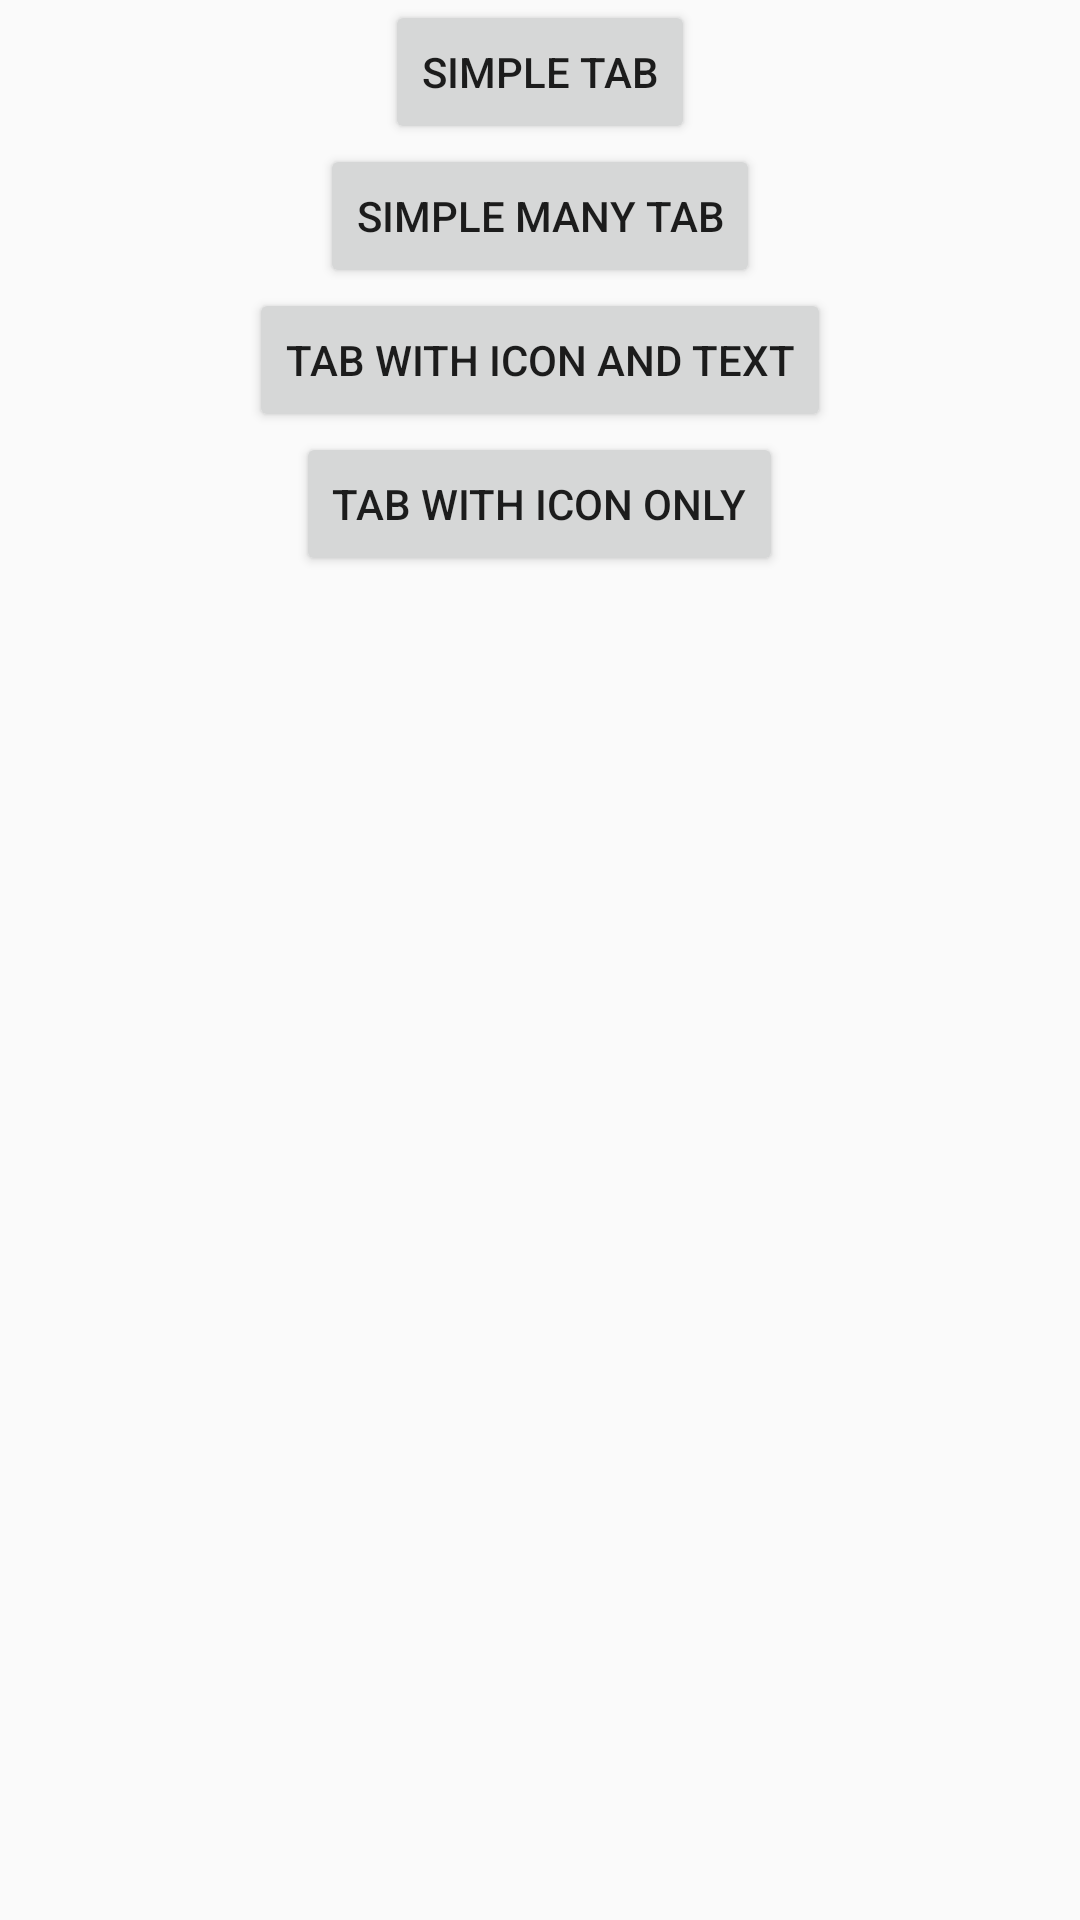

Android layout source for this screen:
<!-- AndroidManifest.xml: application theme MyMaterialTheme -->
<!-- res/layout/fragment_friend.xml -->
<?xml version="1.0" encoding="utf-8"?>
<RelativeLayout xmlns:android="http://schemas.android.com/apk/res/android"
    android:layout_width="match_parent" android:layout_height="match_parent">

    <Button
        android:layout_width="wrap_content"
        android:layout_height="wrap_content"
        android:text="Simple Tab"
        android:id="@+id/btnSimpleTab"
        android:layout_below="@+id/textView"
        android:layout_centerHorizontal="true"/>

    <Button
        android:layout_width="wrap_content"
        android:layout_height="wrap_content"
        android:text="Simple Many Tab"
        android:id="@+id/btnSimpleManyTab"
        android:layout_below="@+id/btnSimpleTab"
        android:layout_centerHorizontal="true"/>

    <Button
        android:layout_width="wrap_content"
        android:layout_height="wrap_content"
        android:text="Tab with Icon and Text"
        android:id="@+id/btnTabIconText"
        android:layout_below="@+id/btnSimpleManyTab"
        android:layout_centerHorizontal="true" />

    <Button
        android:layout_width="wrap_content"
        android:layout_height="wrap_content"
        android:text="Tab with Icon Only"
        android:id="@+id/btnTabIcon"
        android:layout_below="@+id/btnTabIconText"
        android:layout_centerHorizontal="true" />

</RelativeLayout>
<!-- resources referenced by this layout -->
<resources>
  <style name="MyMaterialTheme" parent="MyMaterialTheme.Base" />
  <style name="MyMaterialTheme.Base" parent="Theme.AppCompat.Light.DarkActionBar">
          <item name="windowNoTitle">true</item>
          <item name="windowActionBar">false</item>
          <item name="colorPrimary">@color/colorPrimary</item>
          <item name="colorPrimaryDark">@color/colorPrimaryDark</item>
          <item name="colorAccent">@color/colorAccent</item>
      </style>
  <color name="colorPrimary">#F50057</color>
  <color name="colorPrimaryDark">#C51162</color>
  <color name="colorAccent">#FF80AB</color>
</resources>
